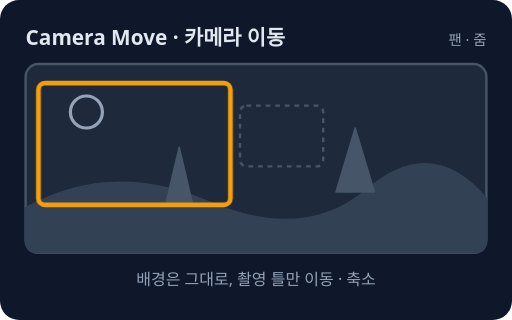
t = 0.00 s
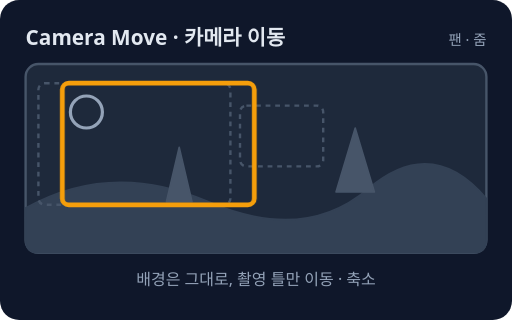
t = 0.79 s
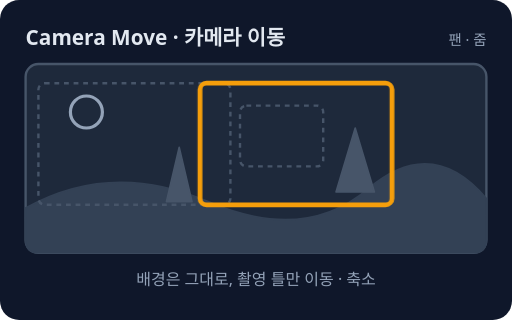
t = 1.76 s
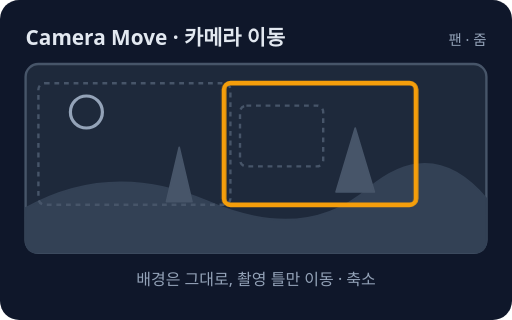
t = 2.50 s
t = 3.31 s: frame unchanged from t = 2.50 s, image omitted
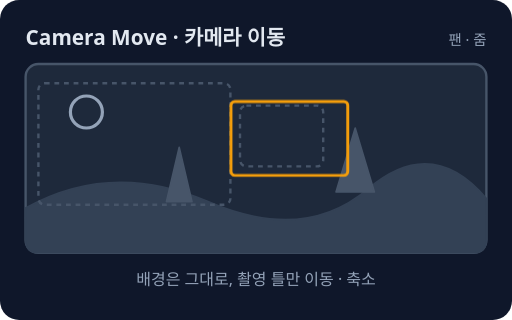
t = 4.18 s

The animated SVG that drew these frames (rendered in a browser with its animation timeline set to each time). Animation: 1 CSS @keyframes rule; one cycle of 5.00 s, repeats indefinitely.

<svg xmlns="http://www.w3.org/2000/svg" viewBox="0 0 320 200" role="img" aria-label="카메라 이동: 그려 둔 큰 배경 위에서 촬영 틀을 옮기거나(팬) 줄여(줌 인) 카메라가 움직이는 효과를 내는 것">
<style>text{font-family:system-ui,sans-serif}@keyframes k1{0%,6%{transform:translate(0px,0px) scale(1)}45%{transform:translate(116px,0px) scale(1)}55%,70%{transform:translate(116px,0px) scale(1)}88%{transform:translate(94px,-4px) scale(.55)}100%{transform:translate(0px,0px) scale(1)}}.k1{animation:k1 5s ease-in-out infinite;transform-box:fill-box;transform-origin:center}@media (prefers-reduced-motion: reduce){*{animation:none!important;transition:none!important}}</style>
<rect width="320" height="200" rx="12" fill="#0f172a"/>
<text x="16" y="28" font-size="13" fill="#e2e8f0" font-weight="700">Camera Move · 카메라 이동</text>
<text x="304" y="28" font-size="9" fill="#94a3b8" text-anchor="end">팬 · 줌</text>
<rect x="16" y="40" width="288" height="118" rx="8" fill="#1e293b" stroke="#475569" stroke-width="1.5"/>
<path d="M16 130 Q70 100 130 126 T230 118 T304 124 L304 150 Q304 158 296 158 L24 158 Q16 158 16 150 Z" fill="#334155" stroke="#334155" stroke-width="1" stroke-linecap="round" stroke-linejoin="round"/>
<circle cx="54" cy="70" r="10" fill="none" stroke="#94a3b8" stroke-width="2"/>
<path d="M104 126 L112 92 L120 126 Z" fill="#475569" stroke="#475569" stroke-width="1" stroke-linecap="round" stroke-linejoin="round"/>
<path d="M210 120 L222 80 L234 120 Z" fill="#475569" stroke="#475569" stroke-width="1" stroke-linecap="round" stroke-linejoin="round"/>
<rect x="150" y="66" width="52" height="38" rx="4" fill="none" stroke="#475569" stroke-width="1.5" stroke-dasharray="3 3"/>
<rect x="24" y="52" width="120" height="76" rx="4" fill="none" stroke="#475569" stroke-width="1.5" stroke-dasharray="3 3"/>
<rect x="24" y="52" width="120" height="76" rx="4" fill="none" stroke="#f59e0b" stroke-width="3" class="k1"/>
<text x="160" y="178" font-size="10" fill="#94a3b8" text-anchor="middle">배경은 그대로, 촬영 틀만 이동 · 축소</text>
</svg>
